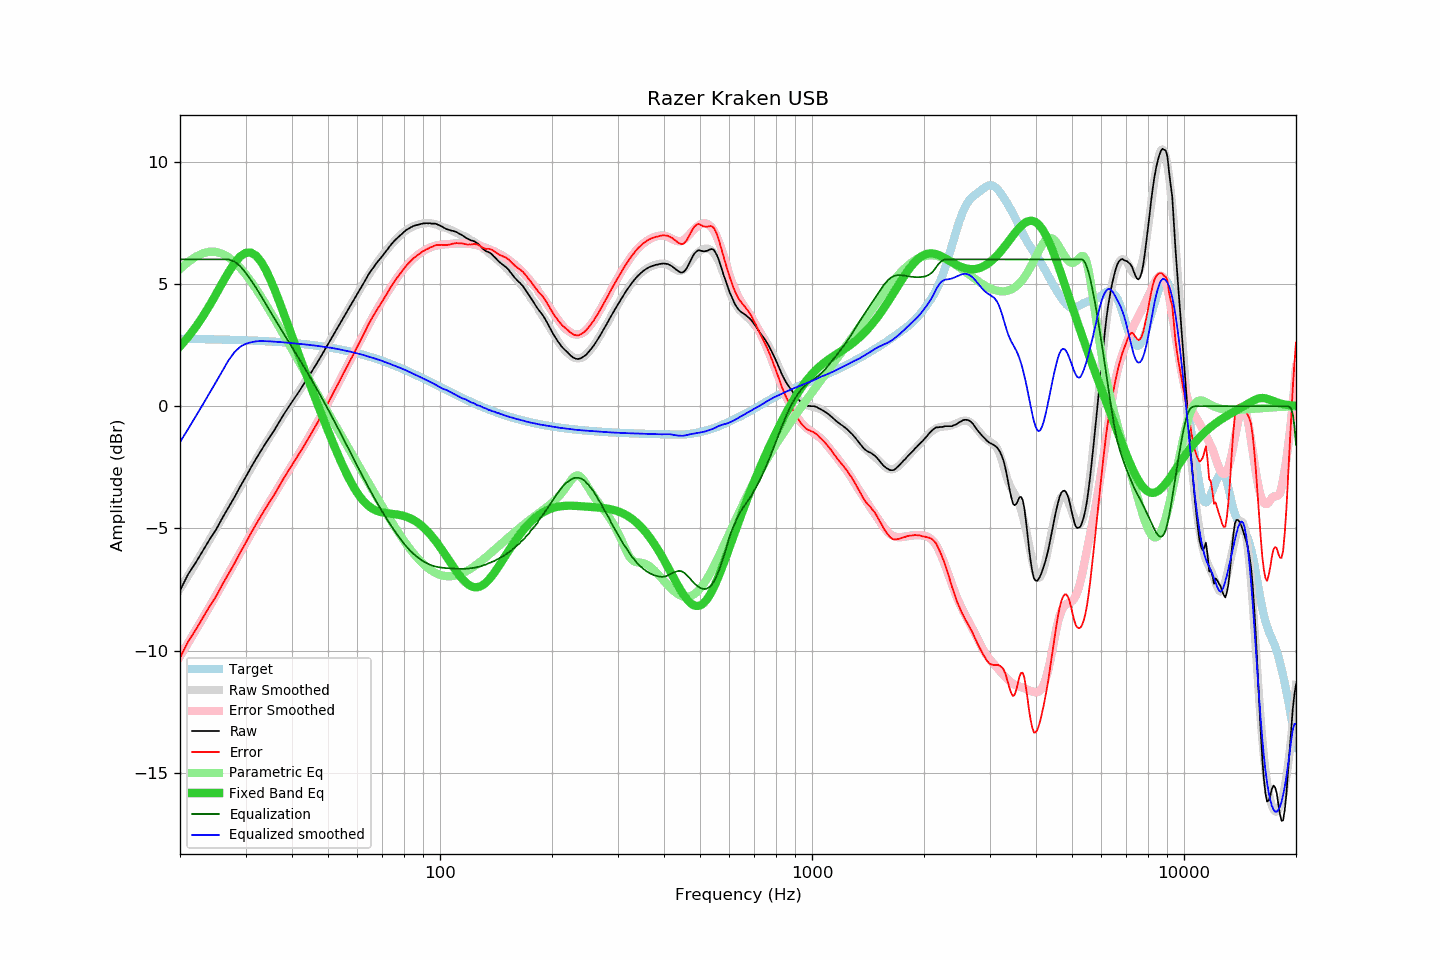

Values plotted in this chart, from the file beside it:
frequency, raw, error, smoothed, error_smoothed, equalization, parametric_eq, equalized_raw, equalized_smoothed, target
20, -7.54, -10.29, -7.47, -10.22, 6.00, 2.45, -1.54, -1.47, 2.75
21, -6.89, -9.64, -6.95, -9.70, 6.00, 2.81, -0.89, -0.95, 2.75
22, -6.42, -9.16, -6.44, -9.19, 6.00, 3.22, -0.42, -0.44, 2.74
23, -5.93, -8.67, -5.95, -8.69, 6.00, 3.65, 0.07, 0.05, 2.74
24, -5.46, -8.19, -5.47, -8.20, 6.00, 4.11, 0.54, 0.53, 2.73
25, -5.05, -7.78, -5.01, -7.74, 6.00, 4.58, 0.95, 0.99, 2.73
26, -4.57, -7.29, -4.56, -7.28, 6.00, 5.04, 1.43, 1.44, 2.72
27, -4.14, -6.85, -4.13, -6.84, 6.00, 5.47, 1.86, 1.87, 2.71
28, -3.73, -6.44, -3.71, -6.42, 5.91, 5.84, 2.18, 2.20, 2.71
29, -3.30, -6.00, -3.31, -6.01, 5.73, 6.11, 2.43, 2.42, 2.70
30, -2.91, -5.60, -2.92, -5.61, 5.46, 6.26, 2.55, 2.55, 2.69
31, -2.52, -5.20, -2.55, -5.23, 5.16, 6.28, 2.64, 2.61, 2.68
32, -2.16, -4.83, -2.19, -4.86, 4.84, 6.16, 2.68, 2.65, 2.67
33, -1.83, -4.50, -1.85, -4.51, 4.51, 5.91, 2.68, 2.66, 2.67
34, -1.51, -4.17, -1.52, -4.18, 4.18, 5.58, 2.67, 2.66, 2.66
35, -1.22, -3.86, -1.21, -3.86, 3.86, 5.17, 2.64, 2.65, 2.64
36, -0.94, -3.57, -0.91, -3.55, 3.55, 4.73, 2.61, 2.63, 2.63
37, -0.64, -3.26, -0.63, -3.25, 3.25, 4.26, 2.61, 2.62, 2.62
38, -0.34, -2.95, -0.35, -2.96, 2.96, 3.79, 2.62, 2.61, 2.61
39, -0.08, -2.68, -0.09, -2.68, 2.68, 3.32, 2.60, 2.59, 2.60
40, 0.17, -2.41, 0.16, -2.41, 2.41, 2.86, 2.58, 2.58, 2.58
41, 0.41, -2.16, 0.41, -2.15, 2.15, 2.42, 2.56, 2.56, 2.57
42, 0.65, -1.90, 0.66, -1.89, 1.89, 1.99, 2.54, 2.54, 2.55
43, 0.89, -1.65, 0.90, -1.63, 1.63, 1.57, 2.52, 2.53, 2.54
44, 1.13, -1.39, 1.14, -1.37, 1.37, 1.17, 2.50, 2.51, 2.52
45, 1.37, -1.13, 1.38, -1.12, 1.12, 0.77, 2.49, 2.50, 2.50
46, 1.60, -0.89, 1.61, -0.86, 0.86, 0.40, 2.46, 2.48, 2.49
47, 1.83, -0.64, 1.85, -0.61, 0.61, 0.03, 2.44, 2.46, 2.47
48, 2.07, -0.38, 2.08, -0.36, 0.36, -0.33, 2.43, 2.44, 2.45
49, 2.30, -0.13, 2.31, -0.12, 0.12, -0.67, 2.42, 2.42, 2.43
50, 2.54, 0.13, 2.53, 0.13, -0.13, -1.01, 2.41, 2.40, 2.41
51, 2.76, 0.38, 2.76, 0.38, -0.38, -1.33, 2.38, 2.38, 2.38
52, 2.99, 0.63, 2.98, 0.62, -0.62, -1.64, 2.37, 2.36, 2.36
53, 3.20, 0.86, 3.20, 0.86, -0.86, -1.94, 2.34, 2.34, 2.34
54, 3.42, 1.10, 3.41, 1.10, -1.10, -2.22, 2.32, 2.31, 2.32
55, 3.63, 1.34, 3.62, 1.33, -1.33, -2.49, 2.30, 2.29, 2.29
56, 3.83, 1.56, 3.83, 1.57, -1.57, -2.74, 2.26, 2.26, 2.27
57, 4.03, 1.79, 4.03, 1.79, -1.79, -2.97, 2.24, 2.24, 2.24
58, 4.22, 2.01, 4.23, 2.02, -2.02, -3.19, 2.20, 2.21, 2.21
59, 4.41, 2.22, 4.43, 2.24, -2.24, -3.38, 2.17, 2.18, 2.19
60, 4.60, 2.44, 4.61, 2.46, -2.46, -3.56, 2.14, 2.16, 2.16
61, 4.78, 2.65, 4.80, 2.67, -2.67, -3.71, 2.11, 2.13, 2.13
62, 4.97, 2.87, 4.98, 2.88, -2.88, -3.85, 2.09, 2.10, 2.10
63, 5.15, 3.08, 5.15, 3.08, -3.08, -3.96, 2.07, 2.07, 2.07
64, 5.34, 3.30, 5.31, 3.27, -3.27, -4.06, 2.07, 2.04, 2.04
65, 5.50, 3.49, 5.47, 3.46, -3.46, -4.14, 2.04, 2.00, 2.01
66, 5.64, 3.66, 5.62, 3.65, -3.65, -4.20, 1.99, 1.97, 1.98
67, 5.78, 3.83, 5.77, 3.82, -3.82, -4.25, 1.96, 1.94, 1.95
68, 5.91, 3.99, 5.91, 4.00, -4.00, -4.29, 1.91, 1.91, 1.92
69, 6.02, 4.14, 6.04, 4.16, -4.16, -4.32, 1.86, 1.88, 1.88
70, 6.14, 4.29, 6.16, 4.32, -4.32, -4.35, 1.82, 1.84, 1.85
71, 6.26, 4.44, 6.28, 4.47, -4.47, -4.36, 1.79, 1.81, 1.82
72, 6.38, 4.60, 6.40, 4.62, -4.62, -4.38, 1.76, 1.77, 1.78
73, 6.50, 4.75, 6.50, 4.76, -4.76, -4.39, 1.74, 1.74, 1.75
74, 6.62, 4.91, 6.61, 4.90, -4.90, -4.40, 1.72, 1.70, 1.71
75, 6.72, 5.04, 6.71, 5.03, -5.03, -4.41, 1.69, 1.67, 1.68
76, 6.81, 5.17, 6.80, 5.16, -5.16, -4.42, 1.65, 1.64, 1.64
77, 6.89, 5.28, 6.89, 5.29, -5.29, -4.43, 1.60, 1.60, 1.61
78, 6.97, 5.40, 6.97, 5.40, -5.40, -4.45, 1.57, 1.57, 1.57
79, 7.04, 5.51, 7.05, 5.51, -5.51, -4.47, 1.53, 1.54, 1.53
... 553 more rows
